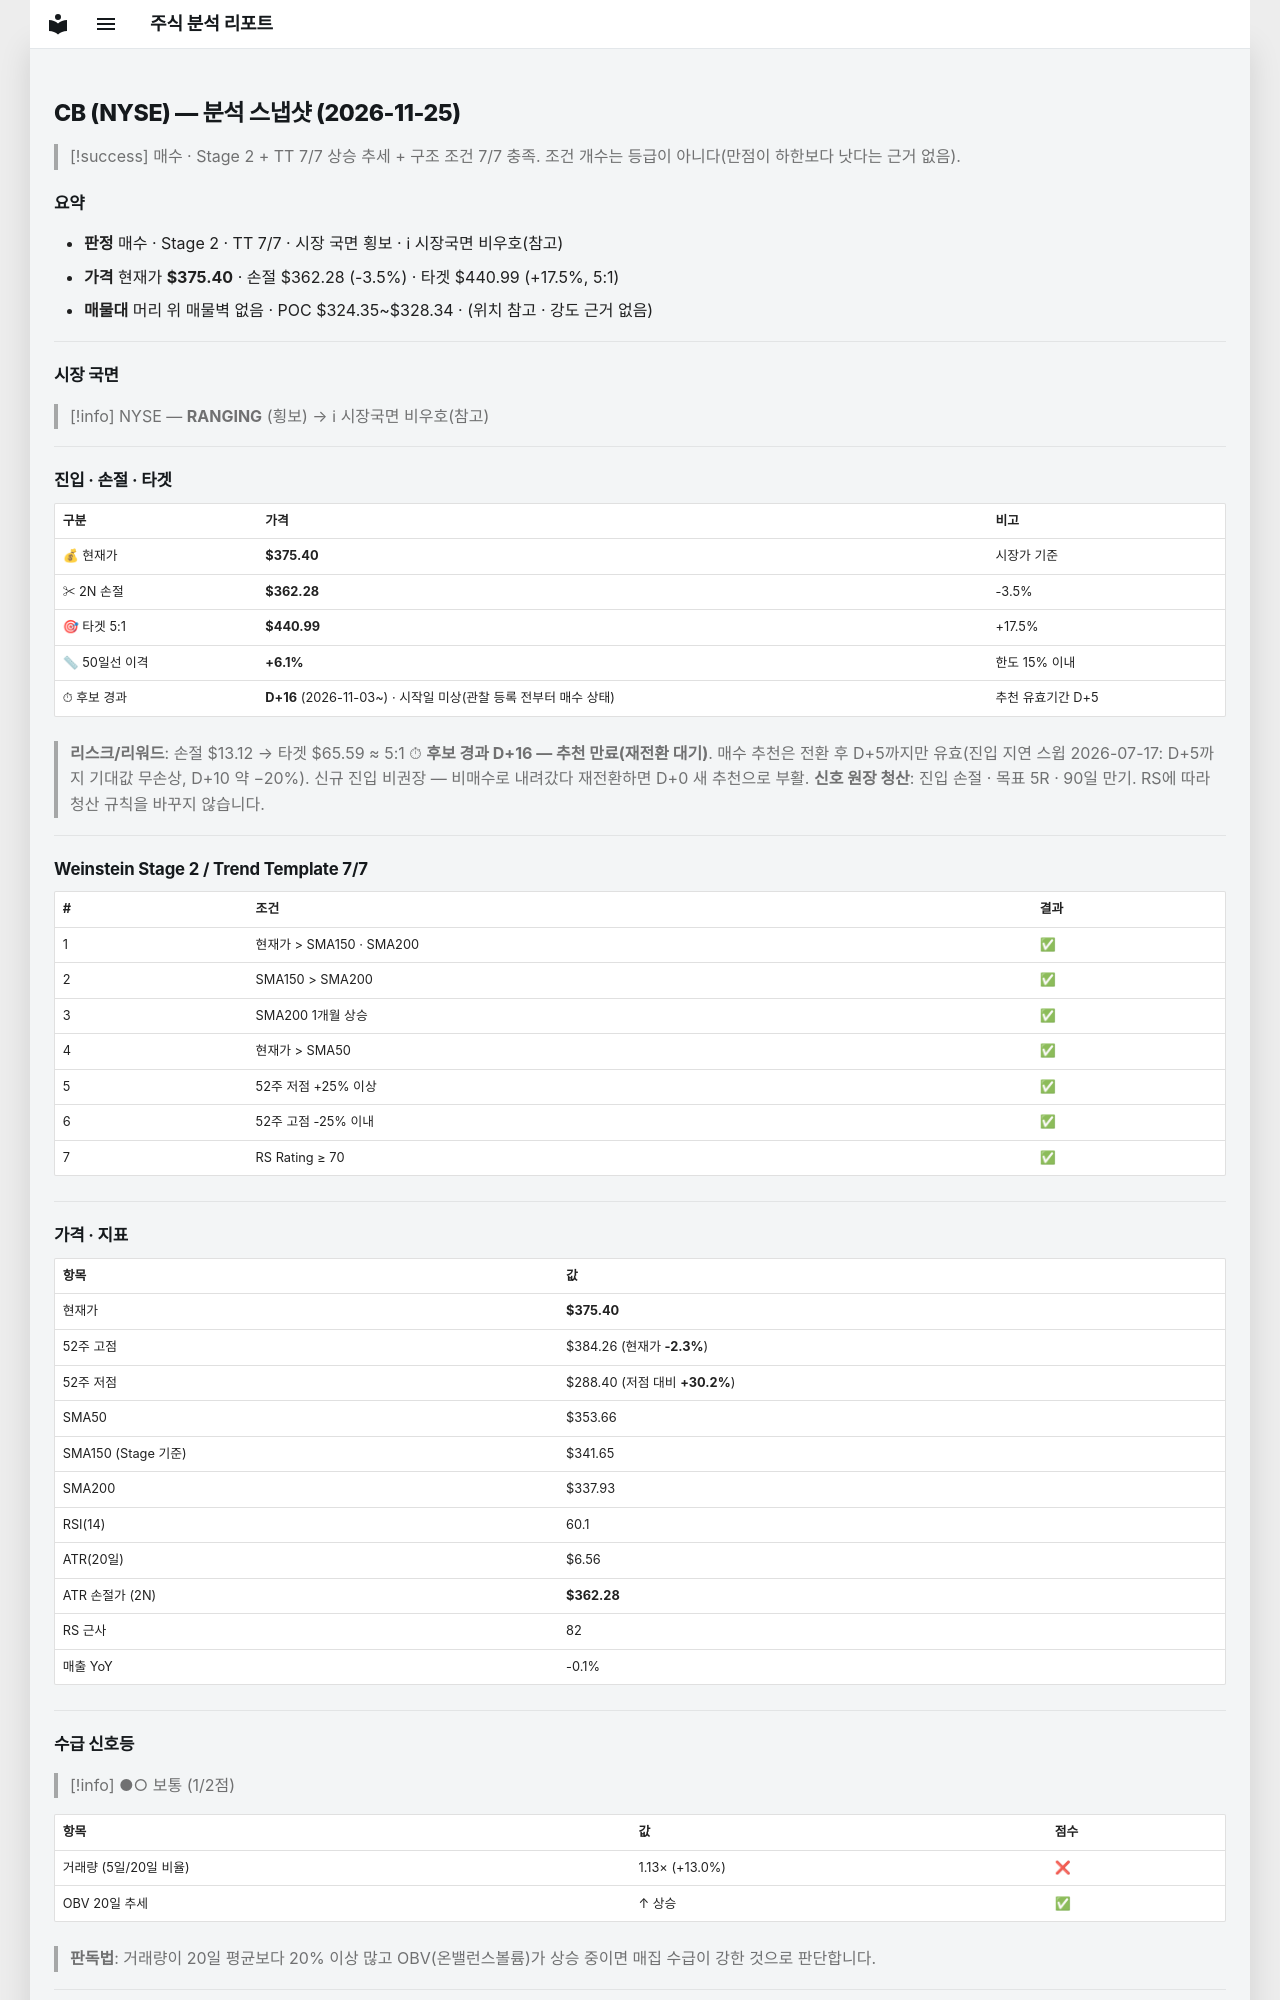

repository: soloandco/stock-reports · page: snapshots/CB-2026-11-25/index.html · generator: mkdocs

---
type: analysis-snapshot
title: CB 분석 스냅샷
ticker: CB
market: NYSE
created: 2026-11-25
updated: 2026-11-25
bar-date: 2026-11-24
verdict: 매수후보
sma50-gap-pct: 6.1
candidate-days: 16
candidate-since: 2026-11-03
candidate-start-unknown: true
weekly-position: 신고가영역
stage: 2
trend-template-score: 7
tt-max: 7
ma-set: sma-50-150-200
price: 375.3999938964844
stop-price: 362.28187569239077
market-regime: RANGING
supply-demand-score: 1/2
supply-demand-label: 보통
status: tracking
tags:
  - stock-agent
  - watchlist
  - CB
  - analysis
related:
  - "[[analysis-template]]"
---

# CB (NYSE) — 분석 스냅샷 (2026-11-25)

> [!success] 매수 · Stage 2 + TT 7/7
> 상승 추세 + 구조 조건 7/7 충족. 조건 개수는 등급이 아니다(만점이 하한보다 낫다는 근거 없음).

## 요약

- **판정** 매수 · Stage 2 · TT 7/7 · 시장 국면 횡보 · ℹ 시장국면 비우호(참고)
- **가격** 현재가 **$375.40** · 손절 $362.28 (-3.5%) · 타겟 $440.99 (+17.5%, 5:1)
- **매물대** 머리 위 매물벽 없음 · POC $324.35~$328.34 · (위치 참고 · 강도 근거 없음)

---

## 시장 국면

> [!info] NYSE — **RANGING** (횡보) → ℹ 시장국면 비우호(참고)

---

## 진입 · 손절 · 타겟

| 구분 | 가격 | 비고 |
|------|------|------|
| 💰 현재가 | **$375.40** | 시장가 기준 |
| ✂ 2N 손절 | **$362.28** | -3.5% |
| 🎯 타겟 5:1 | **$440.99** | +17.5% |
| 📏 50일선 이격 | **+6.1%** | 한도 15% 이내 |
| ⏱ 후보 경과 | **D+16** (2026-11-03~) · 시작일 미상(관찰 등록 전부터 매수 상태) | 추천 유효기간 D+5 |

> **리스크/리워드**: 손절 $13.12 → 타겟 $65.59 ≈ 5:1
> ⏱ **후보 경과 D+16 — 추천 만료(재전환 대기)**. 매수 추천은 전환 후 D+5까지만 유효(진입 지연 스윕 2026-07-17: D+5까지 기대값 무손상, D+10 약 −20%). 신규 진입 비권장 — 비매수로 내려갔다 재전환하면 D+0 새 추천으로 부활.
> **신호 원장 청산**: 진입 손절 · 목표 5R · 90일 만기. RS에 따라 청산 규칙을 바꾸지 않습니다.

---

## Weinstein Stage 2 / Trend Template 7/7

| # | 조건 | 결과 |
|---|------|------|
| 1 | 현재가 > SMA150 · SMA200 | ✅ |
| 2 | SMA150 > SMA200 | ✅ |
| 3 | SMA200 1개월 상승 | ✅ |
| 4 | 현재가 > SMA50 | ✅ |
| 5 | 52주 저점 +25% 이상 | ✅ |
| 6 | 52주 고점 -25% 이내 | ✅ |
| 7 | RS Rating ≥ 70 | ✅ |

---

## 가격 · 지표

| 항목 | 값 |
|------|---|
| 현재가 | **$375.40** |
| 52주 고점 | $384.26 (현재가 **-2.3%**) |
| 52주 저점 | $288.40 (저점 대비 **+30.2%**) |
| SMA50 | $353.66 |
| SMA150 (Stage 기준) | $341.65 |
| SMA200 | $337.93 |
| RSI(14) | 60.1 |
| ATR(20일) | $6.56 |
| ATR 손절가 (2N) | **$362.28** |
| RS 근사 | 82 |
| 매출 YoY | -0.1% |

---
## 수급 신호등

> [!info] ●○ 보통 (1/2점)

| 항목 | 값 | 점수 |
|------|------|------|
| 거래량 (5일/20일 비율) | 1.13× (+13.0%) | ❌ |
| OBV 20일 추세 | ↑ 상승 | ✅ |

> **판독법**: 거래량이 20일 평균보다 20% 이상 많고 OBV(온밸런스볼륨)가 상승 중이면 매집 수급이 강한 것으로 판단합니다.

---
